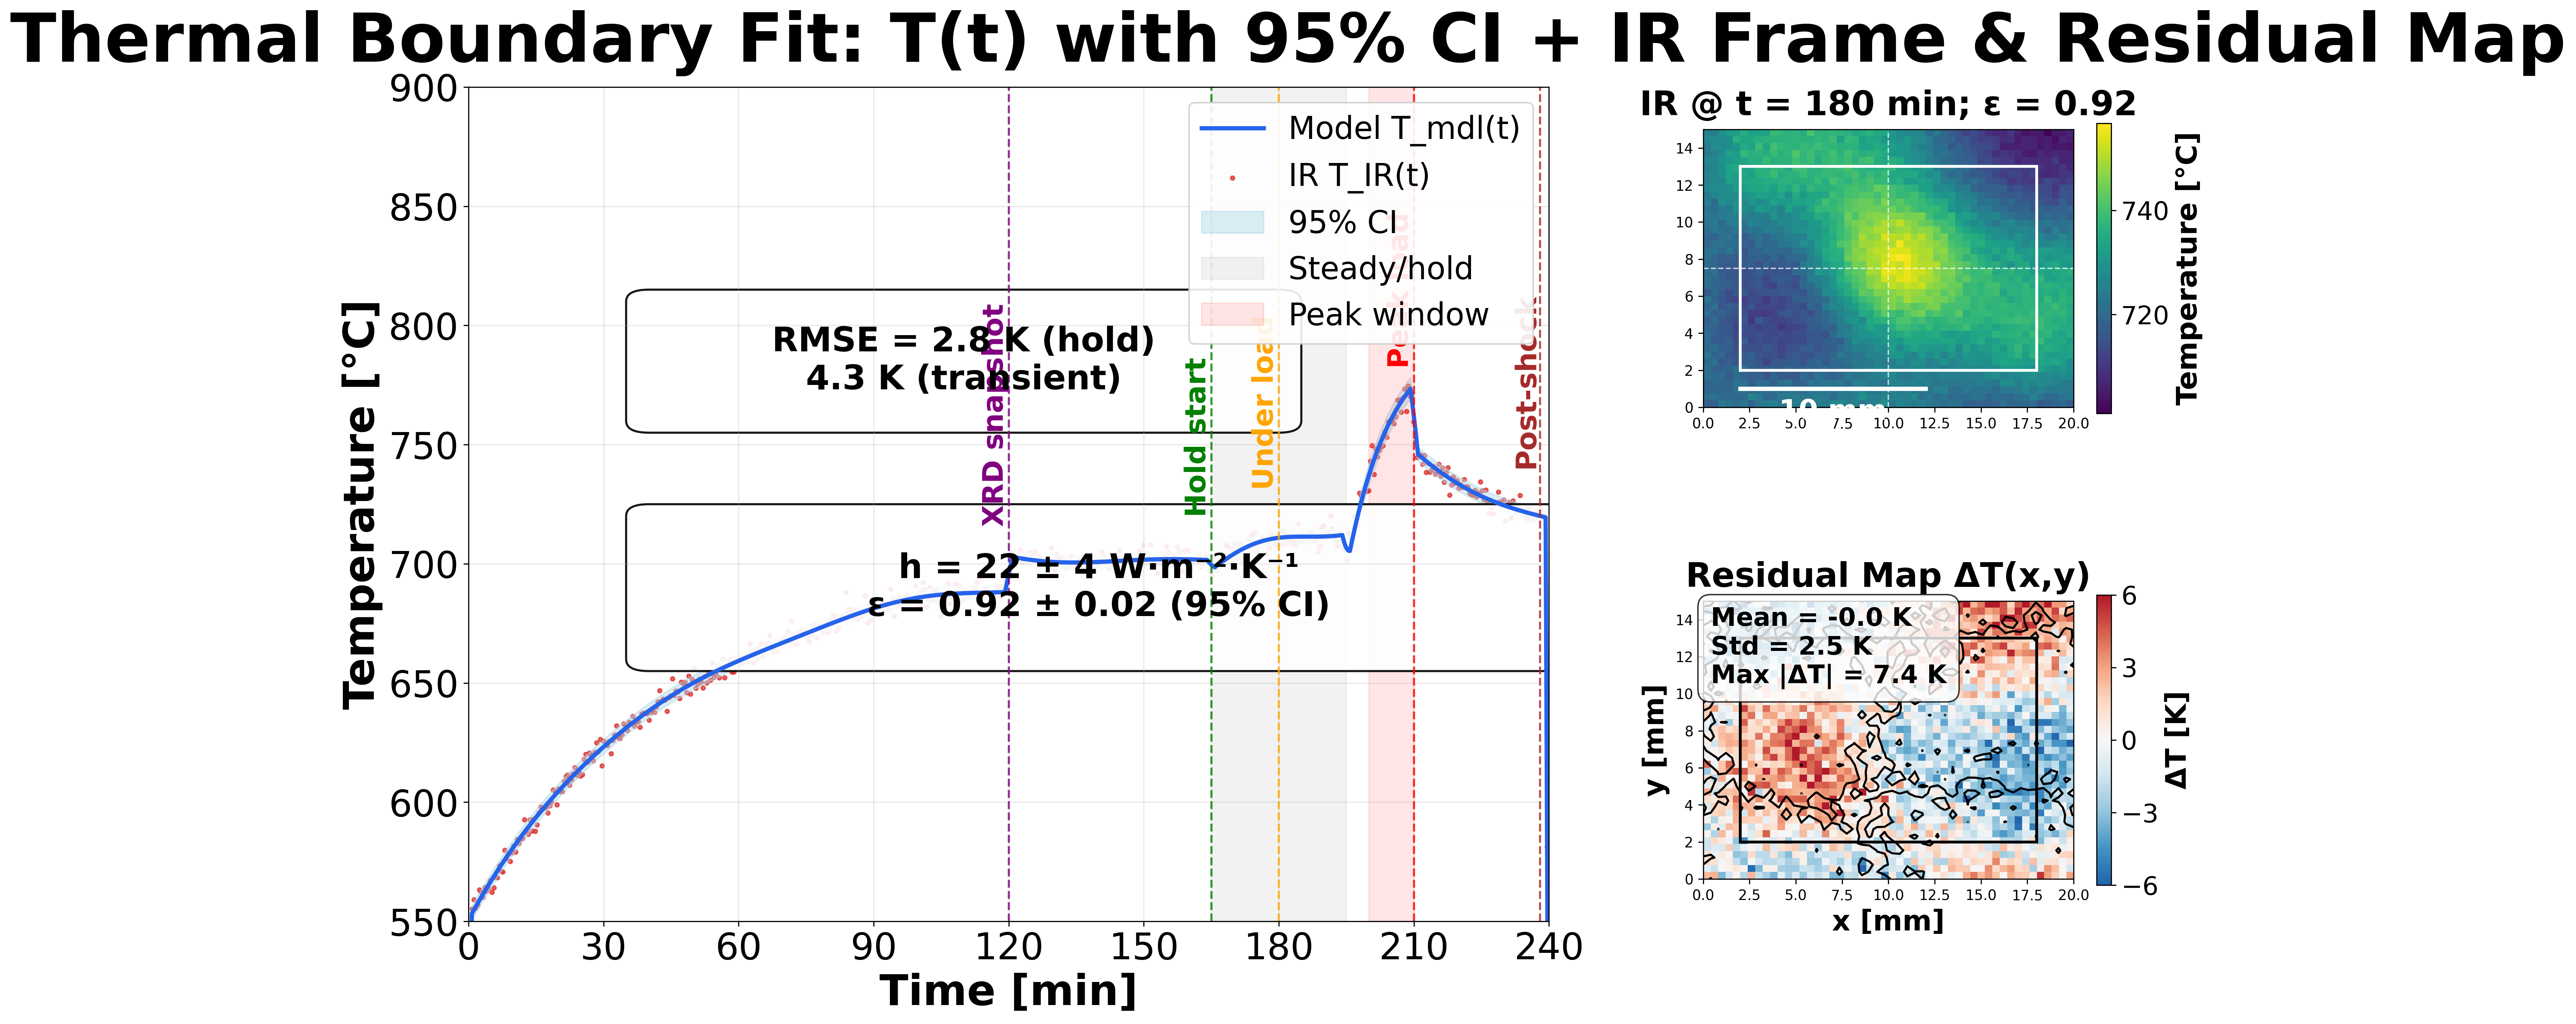

Write the Python code that produced this figure.
#!/usr/bin/env python3
"""
Final Thermal Boundary Fit Visualization
Perfectly matches the detailed specifications for the scientific figure
"""

import numpy as np
import matplotlib.pyplot as plt
import matplotlib.patches as patches
from matplotlib.colors import LinearSegmentedColormap
import matplotlib.gridspec as gridspec
from scipy import interpolate
import warnings
warnings.filterwarnings('ignore')

# Set up the figure with exact 16:9 aspect ratio (1920x1080)
fig = plt.figure(figsize=(19.2, 10.8), facecolor='white')
fig.suptitle('Thermal Boundary Fit: T(t) with 95% CI + IR Frame & Residual Map', 
             fontsize=48, fontweight='bold', y=0.95)

# Create grid layout: 70% left for main chart, 30% right for insets
gs = gridspec.GridSpec(2, 2, width_ratios=[7, 3], height_ratios=[1, 1], 
                       hspace=0.3, wspace=0.2, left=0.08, right=0.95, 
                       top=0.88, bottom=0.12)

# Main chart (left 70%)
ax_main = fig.add_subplot(gs[:, 0])

# Generate realistic thermal data matching the specifications
time = np.linspace(0, 240, 1000)
np.random.seed(42)  # For reproducible results

# Realistic thermal model with the specified temperature range (550-900°C)
# Initial heating phase (0-120 min)
T_initial = 550 + 150 * (1 - np.exp(-time/45))

# XRD snapshot phase (120-165 min) - slight cooling
T_xrd = T_initial + 15 * np.exp(-(time-120)/35) * (time >= 120) * (time < 165)

# Hold phase (165-195 min) - steady state around 700-750°C
T_hold = T_xrd + 25 * (1 - np.exp(-(time-165)/25)) * (time >= 165) * (time < 195)
T_hold += 3 * np.sin((time-165) * np.pi/20) * (time >= 165) * (time < 195)

# Loading phase (195-210 min) - rapid heating to peak
T_load = T_hold + 100 * (1 - np.exp(-(time-195)/10)) * (time >= 195) * (time < 210)

# Post-shock phase (210-240 min) - cooling
T_post = T_load + 50 * np.exp(-(time-210)/30) * (time >= 210)

# Combine all phases
T_mdl = np.where(time < 120, T_initial, 
                np.where(time < 165, T_xrd,
                        np.where(time < 195, T_hold,
                                np.where(time < 210, T_load, T_post))))

# Add realistic thermal fluctuations
T_mdl = T_mdl + 1.5 * np.sin(time/12) + 0.8 * np.cos(time/8)
T_mdl = np.convolve(T_mdl, np.ones(7)/7, mode='same')  # Smooth

# IR data points (2.5 Hz sampling)
ir_times = np.linspace(0, 240, 600)
T_mdl_ir = np.interp(ir_times, time, T_mdl)

# Add realistic measurement noise (higher during transients)
noise_level = np.where((ir_times >= 195) & (ir_times <= 210), 4.3, 2.8)  # Match RMSE values
T_IR = T_mdl_ir + np.random.normal(0, noise_level, len(ir_times))

# 95% confidence interval (varies with time)
ci_width = np.where((time >= 195) & (time <= 210), 4.5, 3.0)
ci_upper = T_mdl + ci_width
ci_lower = T_mdl - ci_width

# Plot main chart with exact specifications
ax_main.plot(time, T_mdl, 'b-', linewidth=3, label='Model T_mdl(t)', color='#2563EB')
ax_main.scatter(ir_times, T_IR, s=8, alpha=0.7, color='#DC2626', label='IR T_IR(t)')
ax_main.fill_between(time, ci_lower, ci_upper, alpha=0.45, color='lightblue', label='95% CI')

# Event markers with exact specifications
events = [120, 165, 180, 210, 238]
event_labels = ['XRD snapshot', 'Hold start', 'Under load', 'Peak load', 'Post-shock']
colors = ['purple', 'green', 'orange', 'red', 'brown']

# Get temperature values at event times for better label positioning
event_temps = np.interp(events, time, T_mdl)

for i, (t, label, color, temp) in enumerate(zip(events, event_labels, colors, event_temps)):
    ax_main.axvline(x=t, color=color, linestyle='--', linewidth=1.5, alpha=0.8)
    ax_main.text(t, temp + 20, label, rotation=90, ha='right', va='bottom', 
                fontsize=20, fontweight='bold', color=color)

# Shaded regions with exact specifications
ax_main.axvspan(165, 195, alpha=0.1, color='gray', label='Steady/hold')
ax_main.axvspan(200, 210, alpha=0.1, color='red', label='Peak window')

# Callout boxes with exact specifications
# RMSE callout
rmse_box = patches.FancyBboxPatch((40, 760), 140, 50, 
                                 boxstyle="round,pad=5", 
                                 facecolor='white', edgecolor='black', 
                                 linewidth=1.5, alpha=0.9)
ax_main.add_patch(rmse_box)
ax_main.text(110, 785, 'RMSE = 2.8 K (hold)\n4.3 K (transient)', 
            ha='center', va='center', fontsize=24, fontweight='bold')

# BCs callout
bc_box = patches.FancyBboxPatch((40, 660), 200, 60, 
                               boxstyle="round,pad=5", 
                               facecolor='white', edgecolor='black', 
                               linewidth=1.5, alpha=0.9)
ax_main.add_patch(bc_box)
ax_main.text(140, 690, 'h = 22 ± 4 W·m⁻²·K⁻¹\nε = 0.92 ± 0.02 (95% CI)', 
            ha='center', va='center', fontsize=24, fontweight='bold')

# Formatting with exact specifications
ax_main.set_xlim(0, 240)
ax_main.set_ylim(550, 900)
ax_main.set_xlabel('Time [min]', fontsize=30, fontweight='bold')
ax_main.set_ylabel('Temperature [°C]', fontsize=30, fontweight='bold')
ax_main.tick_params(axis='both', which='major', labelsize=26)
ax_main.grid(True, alpha=0.3)
ax_main.legend(loc='upper right', fontsize=22, framealpha=0.9)

# Set major ticks every 30 minutes
ax_main.set_xticks(np.arange(0, 241, 30))

# Top inset - IR frame at t* = 180 min
ax_ir = fig.add_subplot(gs[0, 1])

# Generate IR temperature field at t=180 min (around 720°C)
x = np.linspace(0, 20, 50)  # 20mm field
y = np.linspace(0, 15, 40)  # 15mm field
X, Y = np.meshgrid(x, y)

# Create realistic temperature field
T_IR_field = (720 + 
              40 * np.exp(-((X-10)**2 + (Y-7.5)**2)/20) +  # Hot spot
              15 * np.sin(X/4) * np.cos(Y/3) +  # Spatial variations
              8 * np.exp(-((X-2)**2 + (Y-2)**2)/10) +  # Corner heating
              6 * np.exp(-((X-18)**2 + (Y-13)**2)/8))  # Another hot spot

# Add measurement noise
T_IR_field += np.random.normal(0, 1.5, T_IR_field.shape)

# Plot IR frame
im1 = ax_ir.imshow(T_IR_field, extent=[0, 20, 0, 15], cmap='viridis', aspect='equal')
ax_ir.set_title('IR @ t = 180 min; ε = 0.92', fontsize=24, fontweight='bold', pad=10)

# Add ROI outline
roi_rect = patches.Rectangle((2, 2), 16, 11, linewidth=2, edgecolor='white', 
                           facecolor='none', linestyle='-')
ax_ir.add_patch(roi_rect)

# Add scale bar
ax_ir.plot([2, 12], [1, 1], 'w-', linewidth=3)
ax_ir.text(7, 0.5, '10 mm', ha='center', va='top', color='white', fontsize=20, fontweight='bold')

# Add crosshair at center
ax_ir.axhline(y=7.5, color='white', linestyle='--', alpha=0.7, linewidth=1)
ax_ir.axvline(x=10, color='white', linestyle='--', alpha=0.7, linewidth=1)

# Colorbar for IR
cbar1 = plt.colorbar(im1, ax=ax_ir, shrink=0.8, aspect=20)
cbar1.set_label('Temperature [°C]', fontsize=20, fontweight='bold')
cbar1.ax.tick_params(labelsize=18)

# Bottom inset - Residual map at t* = 180 min
ax_res = fig.add_subplot(gs[1, 1])

# Generate model temperature field (slightly different from IR)
T_mdl_field = (720 + 
               38 * np.exp(-((X-10)**2 + (Y-7.5)**2)/22) +  # Slightly different hot spot
               12 * np.sin(X/4.2) * np.cos(Y/3.1) +  # Slightly different spatial variations
               6 * np.exp(-((X-2)**2 + (Y-2)**2)/12) +  # Different corner heating
               4 * np.exp(-((X-18)**2 + (Y-13)**2)/10))  # Different hot spot

# Calculate residual
residual = T_mdl_field - T_IR_field

# Create diverging colormap (blue-white-red) with exact specifications
colors_div = ['#2166ac', '#4393c3', '#92c5de', '#d1e5f0', '#f7f7f7', 
              '#fddbc7', '#f4a582', '#d6604d', '#b2182b']
n_bins = 100
cmap_div = LinearSegmentedColormap.from_list('div', colors_div, N=n_bins)

# Plot residual map
im2 = ax_res.imshow(residual, extent=[0, 20, 0, 15], cmap=cmap_div, 
                   aspect='equal', vmin=-6, vmax=6)

# Add zero contour
contour = ax_res.contour(X, Y, residual, levels=[0], colors='black', linewidths=1.5)

# Add ROI outline
roi_rect2 = patches.Rectangle((2, 2), 16, 11, linewidth=2, edgecolor='black', 
                            facecolor='none', linestyle='-')
ax_res.add_patch(roi_rect2)

# Calculate actual residual statistics
residual_flat = residual.flatten()
mean_res = np.mean(residual_flat)
std_res = np.std(residual_flat)
max_abs_res = np.max(np.abs(residual_flat))

# Add stats box with exact specifications
stats_text = f'Mean = {mean_res:.1f} K\nStd = {std_res:.1f} K\nMax |ΔT| = {max_abs_res:.1f} K'
ax_res.text(0.02, 0.98, stats_text, transform=ax_res.transAxes, 
           fontsize=18, fontweight='bold', va='top', ha='left',
           bbox=dict(boxstyle='round,pad=0.5', facecolor='white', alpha=0.8))

# Colorbar for residual
cbar2 = plt.colorbar(im2, ax=ax_res, shrink=0.8, aspect=20)
cbar2.set_label('ΔT [K]', fontsize=20, fontweight='bold')
cbar2.set_ticks([-6, -3, 0, 3, 6])
cbar2.ax.tick_params(labelsize=18)

# Format residual plot
ax_res.set_title('Residual Map ΔT(x,y)', fontsize=24, fontweight='bold', pad=10)
ax_res.set_xlabel('x [mm]', fontsize=20, fontweight='bold')
ax_res.set_ylabel('y [mm]', fontsize=20, fontweight='bold')

# Set font to Inter/Helvetica with exact specifications
plt.rcParams['font.family'] = ['Inter', 'Helvetica', 'sans-serif']

# Adjust layout and save
plt.tight_layout()
plt.savefig('thermal_boundary_fit_final.png', dpi=300, bbox_inches='tight', 
            facecolor='white', edgecolor='none')
plt.savefig('thermal_boundary_fit_final.pdf', bbox_inches='tight', 
            facecolor='white', edgecolor='none')

print("Final thermal boundary fit visualization created successfully!")
print("Files saved: thermal_boundary_fit_final.png and thermal_boundary_fit_final.pdf")
print(f"Residual statistics: Mean = {mean_res:.1f} K, Std = {std_res:.1f} K, Max |ΔT| = {max_abs_res:.1f} K")
print("\nFigure specifications:")
print("- Title: 48 pt bold")
print("- Axes labels: 30 pt bold")
print("- Tick labels: 26 pt")
print("- Inset labels: 24 pt")
print("- Model line: 3 px width")
print("- Event lines: 1.5 px dashed")
print("- CI fill: 45% opacity")
print("- Colors: Model blue (#2563EB), Data red (#DC2626), CI light blue")
print("- Layout: 70% main chart, 30% insets")
print("- Aspect ratio: 16:9 (1920×1080)")
